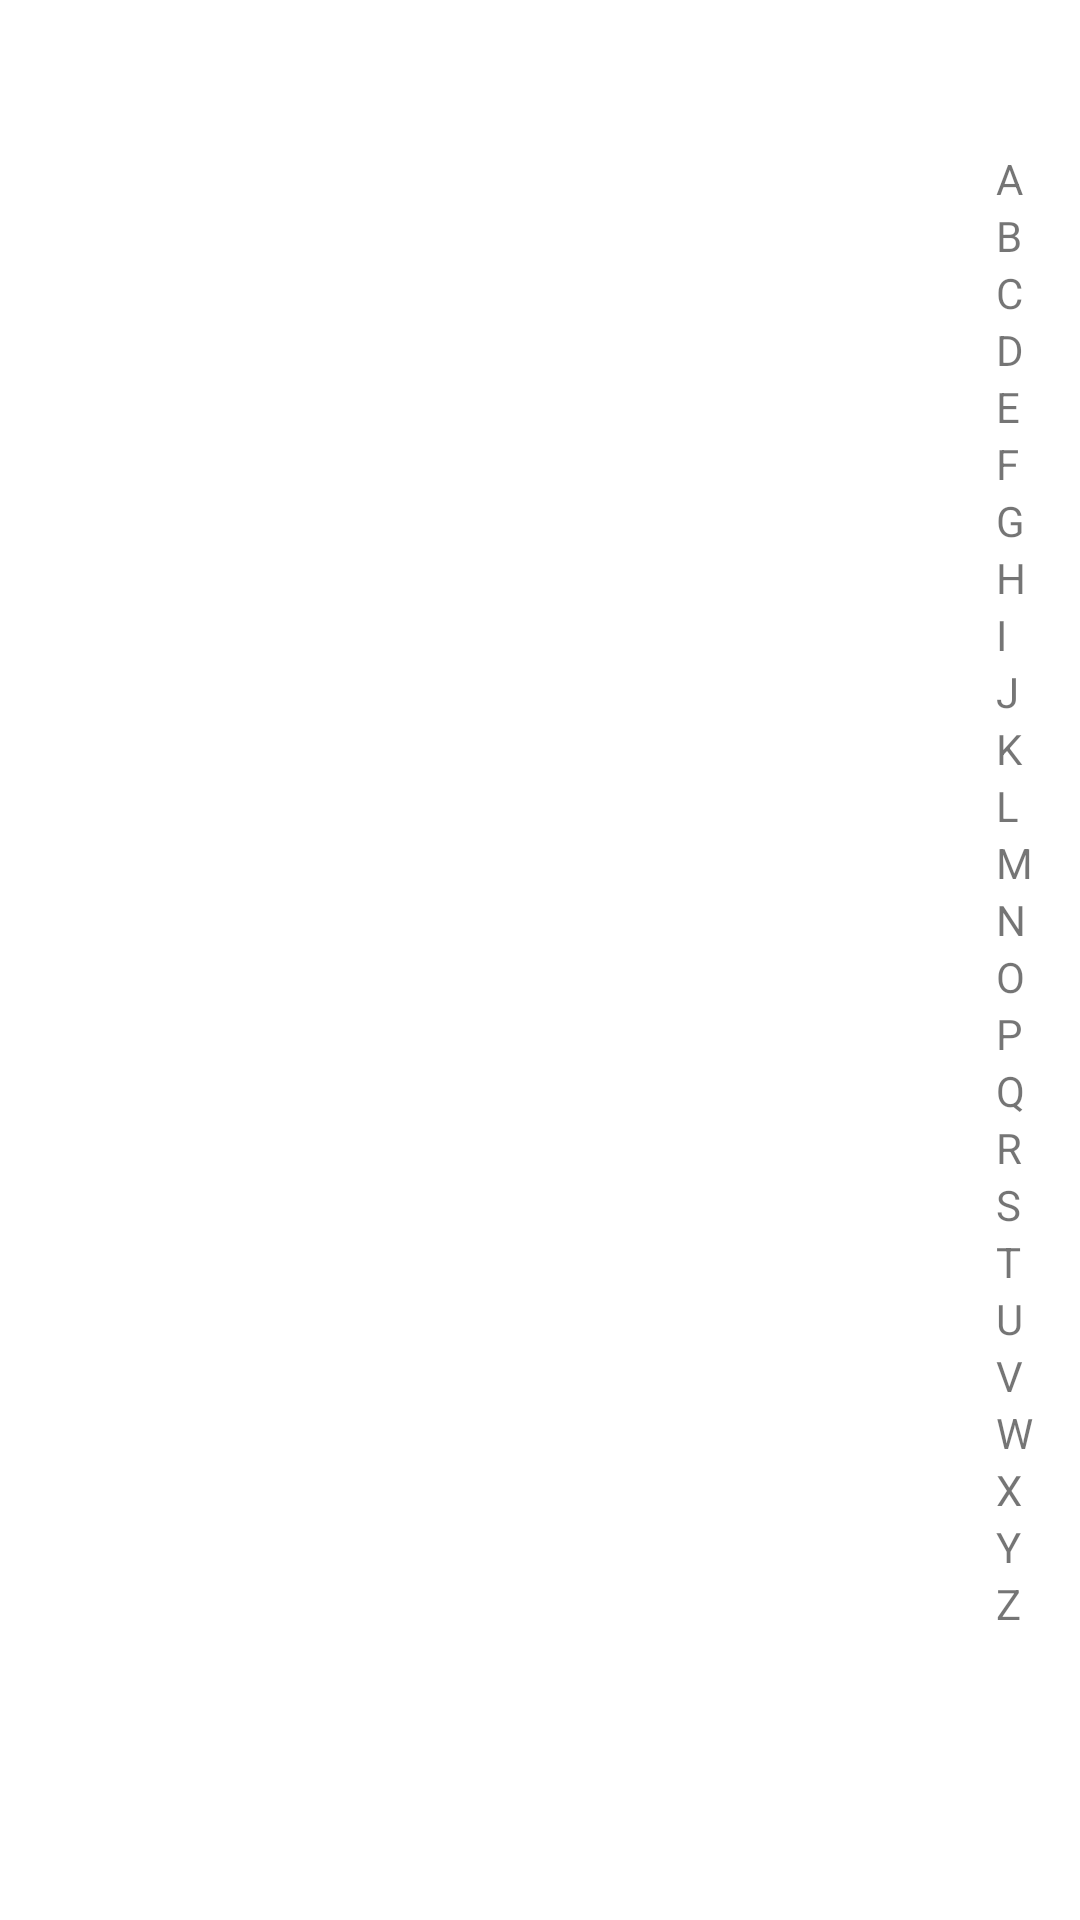

This screen was rendered from an Android layout file. Write that file and the resources it references.
<!-- AndroidManifest.xml: application theme Theme.FYP -->
<!-- res/layout/activity_keyword_signs.xml -->
<?xml version="1.0" encoding="utf-8"?>
<RelativeLayout xmlns:android="http://schemas.android.com/apk/res/android"
    xmlns:app="http://schemas.android.com/apk/res-auto"
    xmlns:tools="http://schemas.android.com/tools"
    android:layout_width="match_parent"
    android:layout_height="match_parent">


    <androidx.recyclerview.widget.RecyclerView
        android:id="@+id/lv"
        android:layout_width="match_parent"
        android:layout_height="match_parent" />




    <LinearLayout
        android:id="@+id/side_index"
        android:layout_width="28dip"
        android:layout_height="wrap_content"
        android:layout_alignParentRight="true"
        android:layout_marginTop="50dp"
        android:background="@android:color/transparent"
        android:orientation="vertical">

        <TextView
            android:id="@+id/A"
            android:layout_width="match_parent"
            android:layout_height="match_parent"
            android:autoSizeTextType="uniform"
            android:clickable="true"
            android:onClick="quickScroll"
            android:tag="A"
            android:text="A"
            tools:ignore="TouchTargetSizeCheck" />

        <TextView
            android:id="@+id/B"
            android:layout_width="match_parent"
            android:layout_height="match_parent"
            android:tag="B"
            android:text="B"
            android:autoSizeTextType="uniform"
            android:onClick="quickScroll"
            android:clickable="true"/>

        <TextView
            android:id="@+id/C"
            android:layout_width="match_parent"
            android:layout_height="match_parent"
            android:tag="C"
            android:text="C"
            android:autoSizeTextType="uniform"
            android:onClick="quickScroll"
            android:clickable="true"/>


        <TextView
            android:id="@+id/D"
            android:layout_width="match_parent"
            android:layout_height="match_parent"
            android:tag="D"
            android:text="D"
            android:autoSizeTextType="uniform"
            android:onClick="quickScroll"
            android:clickable="true"/>

        <TextView
            android:id="@+id/E"
            android:layout_width="match_parent"
            android:layout_height="match_parent"
            android:tag="E"
            android:text="E"
            android:autoSizeTextType="uniform"
            android:onClick="quickScroll"
            android:clickable="true"/>

        <TextView
            android:id="@+id/F"
            android:layout_width="match_parent"
            android:layout_height="match_parent"
            android:tag="F"
            android:text="F"
            android:autoSizeTextType="uniform"
            android:onClick="quickScroll"
            android:clickable="true"/>

        <TextView
            android:id="@+id/G"
            android:layout_width="match_parent"
            android:layout_height="match_parent"
            android:tag="G"
            android:text="G"
            android:autoSizeTextType="uniform"
            android:onClick="quickScroll"
            android:clickable="true"/>

        <TextView
            android:id="@+id/H"
            android:layout_width="match_parent"
            android:layout_height="match_parent"
            android:tag="H"
            android:text="H"
            android:autoSizeTextType="uniform"
            android:onClick="quickScroll"
            android:clickable="true"/>

        <TextView
            android:id="@+id/I"
            android:layout_width="match_parent"
            android:layout_height="match_parent"
            android:tag="I"
            android:text="I"
            android:autoSizeTextType="uniform"
            android:onClick="quickScroll"
            android:clickable="true"/>

        <TextView
            android:id="@+id/J"
            android:layout_width="match_parent"
            android:layout_height="match_parent"
            android:tag="J"
            android:text="J"
            android:autoSizeTextType="uniform"
            android:onClick="quickScroll"
            android:clickable="true"/>

        <TextView
            android:id="@+id/K"
            android:layout_width="match_parent"
            android:layout_height="match_parent"
            android:tag="K"
            android:text="K"
            android:autoSizeTextType="uniform"
            android:onClick="quickScroll"
            android:clickable="true"/>

        <TextView
            android:id="@+id/L"
            android:layout_width="match_parent"
            android:layout_height="match_parent"
            android:tag="L"
            android:text="L"
            android:autoSizeTextType="uniform"
            android:onClick="quickScroll"
            android:clickable="true"/>

        <TextView
            android:id="@+id/M"
            android:layout_width="match_parent"
            android:layout_height="match_parent"
            android:tag="M"
            android:text="M"
            android:autoSizeTextType="uniform"
            android:onClick="quickScroll"
            android:clickable="true"/>

        <TextView
            android:id="@+id/N"
            android:layout_width="match_parent"
            android:layout_height="match_parent"
            android:tag="N"
            android:text="N"
            android:autoSizeTextType="uniform"
            android:onClick="quickScroll"
            android:clickable="true"/>

        <TextView
            android:id="@+id/O"
            android:layout_width="match_parent"
            android:layout_height="match_parent"
            android:tag="O"
            android:text="O"
            android:autoSizeTextType="uniform"
            android:onClick="quickScroll"
            android:clickable="true"/>

        <TextView
            android:id="@+id/P"
            android:layout_width="match_parent"
            android:layout_height="match_parent"
            android:tag="P"
            android:text="P"
            android:autoSizeTextType="uniform"
            android:onClick="quickScroll"
            android:clickable="true"/>

        <TextView
            android:id="@+id/Q"
            android:layout_width="match_parent"
            android:layout_height="match_parent"
            android:autoSizeTextType="uniform"
            android:clickable="true"
            android:onClick="quickScroll"
            android:tag="Q"
            android:text="Q"
            tools:ignore="TouchTargetSizeCheck" />

        <TextView
            android:id="@+id/R"
            android:layout_width="match_parent"
            android:layout_height="match_parent"
            android:tag="R"
            android:text="R"
            android:autoSizeTextType="uniform"
            android:onClick="quickScroll"
            android:clickable="true"/>

        <TextView
            android:id="@+id/S"
            android:layout_width="match_parent"
            android:layout_height="match_parent"
            android:tag="S"
            android:text="S"
            android:autoSizeTextType="uniform"
            android:onClick="quickScroll"
            android:clickable="true"/>

        <TextView
            android:id="@+id/T"
            android:layout_width="match_parent"
            android:layout_height="match_parent"
            android:tag="T"
            android:text="T"
            android:autoSizeTextType="uniform"
            android:onClick="quickScroll"
            android:clickable="true"/>

        <TextView
            android:id="@+id/U"
            android:layout_width="match_parent"
            android:layout_height="match_parent"
            android:tag="U"
            android:text="U"
            android:autoSizeTextType="uniform"
            android:onClick="quickScroll"
            android:clickable="true"/>

        <TextView
            android:id="@+id/V"
            android:layout_width="match_parent"
            android:layout_height="match_parent"
            android:tag="V"
            android:text="V"
            android:autoSizeTextType="uniform"
            android:onClick="quickScroll"
            android:clickable="true"/>

        <TextView
            android:id="@+id/W"
            android:layout_width="match_parent"
            android:layout_height="match_parent"
            android:tag="W"
            android:text="W"
            android:autoSizeTextType="uniform"
            android:onClick="quickScroll"
            android:clickable="true"/>

        <TextView
            android:id="@+id/X"
            android:layout_width="match_parent"
            android:layout_height="match_parent"
            android:tag="X"
            android:text="X"
            android:autoSizeTextType="uniform"
            android:onClick="quickScroll"
            android:clickable="true"/>

        <TextView
            android:id="@+id/Y"
            android:layout_width="match_parent"
            android:layout_height="match_parent"
            android:tag="Y"
            android:text="Y"
            android:autoSizeTextType="uniform"
            android:onClick="quickScroll"
            android:clickable="true"/>

        <TextView
            android:id="@+id/Z"
            android:layout_width="match_parent"
            android:layout_height="match_parent"
            android:tag="Z"
            android:text="Z"
            android:autoSizeTextType="uniform"
            android:onClick="quickScroll"
            android:clickable="true"/>


    </LinearLayout>

</RelativeLayout>
<!-- resources referenced by this layout -->
<resources>
  <style name="Theme.FYP" parent="Theme.MaterialComponents.DayNight.DarkActionBar">
          
          <item name="colorPrimary">@color/purple_500</item>
          <item name="colorPrimaryVariant">@color/purple_700</item>
          <item name="colorOnPrimary">@color/white</item>
          
          <item name="colorSecondary">@color/teal_200</item>
          <item name="colorSecondaryVariant">@color/teal_700</item>
          <item name="colorOnSecondary">@color/black</item>
          
          <item name="android:statusBarColor" tools:targetApi="l">#2196F3</item>
          
      </style>
  <color name="purple_500">#FF6200EE</color>
  <color name="purple_700">#FF3700B3</color>
  <color name="white">#FFFFFFFF</color>
  <color name="teal_200">#FF03DAC5</color>
  <color name="teal_700">#FF018786</color>
  <color name="black">#FF000000</color>
</resources>
